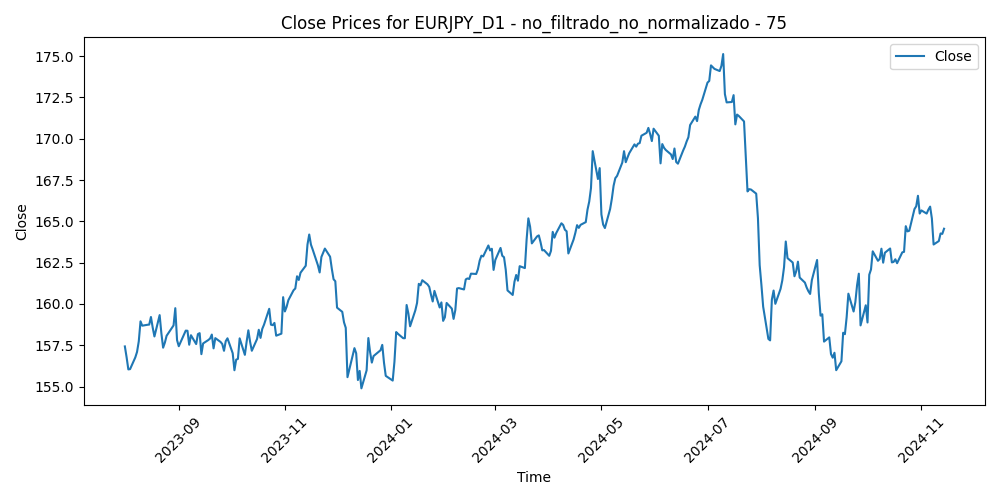

The table this chart was drawn from, first rows:
Time, Close, Volume, diferencia_media_75
2023-08-01, 157.4, 101972, -5.189
2023-08-02, 156.8, 118535, -4.412
2023-08-03, 156, 127261, -3.559
2023-08-04, 156.1, 117914, -3.461
2023-08-07, 156.8, 97761, -4.056
2023-08-08, 157.1, 109336, -4.25
2023-08-09, 157.7, 99206, -4.755
2023-08-10, 159, 109850, -5.817
2023-08-11, 158.7, 99222, -5.438
2023-08-14, 158.7, 104821, -5.389
2023-08-15, 158.8, 103663, -5.286
2023-08-16, 159.2, 109603, -5.613
2023-08-17, 158.6, 112761, -4.831
2023-08-18, 158, 109930, -4.165
2023-08-21, 159.3, 97506, -5.314
2023-08-22, 158.2, 97007, -4.075
2023-08-23, 157.4, 102217, -3.079
2023-08-24, 157.7, 99955, -3.242
2023-08-25, 158.1, 104447, -3.512
2023-08-28, 158.5, 82165, -3.842
2023-08-29, 158.7, 99340, -3.858
2023-08-30, 159.7, 102008, -4.761
2023-08-31, 157.8, 99242, -2.716
2023-09-01, 157.4, 91996, -2.235
2023-09-04, 158.2, 64337, -2.832
2023-09-05, 158.4, 92888, -2.946
2023-09-06, 158.4, 90976, -2.825
2023-09-07, 157.5, 86263, -1.882
2023-09-08, 158.1, 93096, -2.359
2023-09-11, 157.6, 109157, -1.729
2023-09-12, 158.2, 90009, -2.225
2023-09-13, 158.2, 95418, -2.155
2023-09-14, 157, 97223, -0.7841
2023-09-15, 157.6, 89668, -1.33
2023-09-18, 157.8, 73802, -1.426
2023-09-19, 157.9, 80558, -1.403
2023-09-20, 158.2, 88959, -1.532
2023-09-21, 157.3, 97183, -0.5971
2023-09-22, 157.9, 95287, -1.108
2023-09-25, 157.7, 84995, -0.7785
2023-09-26, 157.6, 91376, -0.5695
2023-09-27, 157.2, 93185, -0.08387
2023-09-28, 157.8, 101025, -0.6127
2023-09-29, 157.9, 102491, -0.7488
2023-10-02, 157, 98013, 0.1791
2023-10-03, 156, 101080, 1.23
2023-10-04, 156.6, 105484, 0.6001
2023-10-05, 156.7, 105157, 0.5527
2023-10-06, 157.9, 104866, -0.6736
2023-10-09, 156.9, 97010, 0.3321
2023-10-10, 157.7, 105230, -0.4547
2023-10-11, 158.4, 100649, -1.146
2023-10-12, 157.7, 96798, -0.447
2023-10-13, 157.2, 97668, 0.09463
2023-10-16, 157.9, 84698, -0.6163
2023-10-17, 158.4, 93466, -1.159
2023-10-18, 157.9, 99021, -0.6548
2023-10-19, 158.5, 114706, -1.179
2023-10-20, 158.7, 99046, -1.392
2023-10-23, 159.7, 86829, -2.299
... 276 more rows
